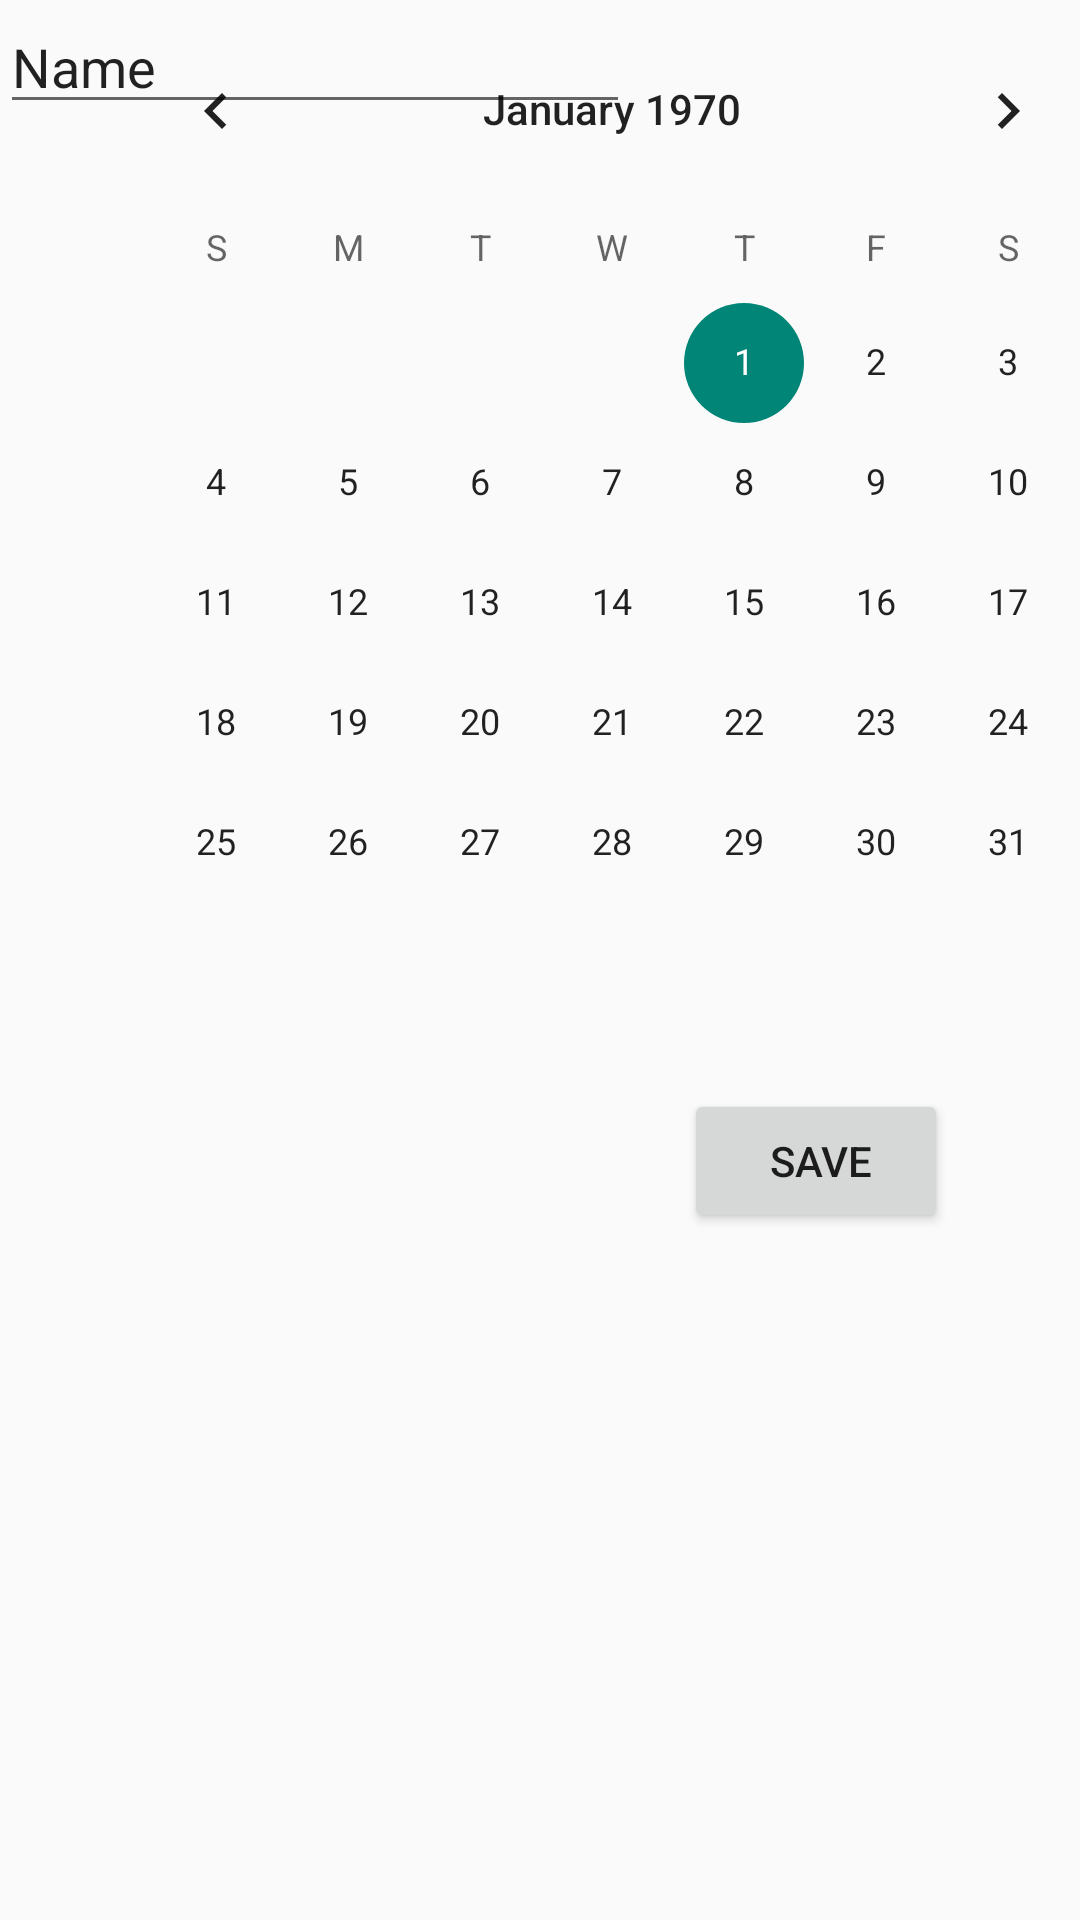

Produce the Android XML layout that renders to this screen, including the resource entries it uses.
<!-- AndroidManifest.xml: application theme Theme.EChanjo -->
<!-- res/layout/activity_user.xml -->
<?xml version="1.0" encoding="utf-8"?>
<androidx.constraintlayout.widget.ConstraintLayout xmlns:android="http://schemas.android.com/apk/res/android"
    xmlns:app="http://schemas.android.com/apk/res-auto"
    xmlns:tools="http://schemas.android.com/tools"
    android:layout_width="match_parent"
    android:layout_height="match_parent"
    tools:context=".UserActivity">

    <CalendarView
        android:id="@+id/calendarView"
        android:layout_width="wrap_content"
        android:layout_height="wrap_content"
        android:layout_marginStart="30dp"
        android:layout_marginTop="3dp"
        app:layout_constraintStart_toStartOf="parent"
        app:layout_constraintTop_toTopOf="parent" />

    <EditText
        android:id="@+id/editTextText"
        android:layout_width="wrap_content"
        android:layout_height="wrap_content"
        android:ems="10"
        android:inputType="text"
        android:text="Name"
        tools:layout_editor_absoluteX="27dp"
        tools:layout_editor_absoluteY="377dp" />

    <Button
        android:id="@+id/button"
        android:layout_width="wrap_content"
        android:layout_height="wrap_content"
        android:layout_marginStart="18dp"
        android:layout_marginTop="22dp"
        android:onClick="buttonSaveEvent"
        android:text=" Save"
        app:layout_constraintStart_toEndOf="@+id/editTextText"
        app:layout_constraintTop_toBottomOf="@+id/calendarView" />
</androidx.constraintlayout.widget.ConstraintLayout>
<!-- resources referenced by this layout -->
<resources>
  <style name="Theme.EChanjo" parent="Base.Theme.EChanjo" />
  <style name="Base.Theme.EChanjo" parent="Theme.AppCompat.Light.DarkActionBar">
          
  
          
  
              
              <item name="colorPrimary">@color/purple_500</item>
              <item name="colorPrimaryVariant">@color/purple_700</item>
              <item name="colorOnPrimary">@color/white</item>
              
              <item name="colorSecondary">@color/teal_200</item>
              <item name="colorSecondaryVariant">@color/teal_700</item>
              <item name="colorOnSecondary">@color/black</item>
              
              <item name="android:statusBarColor" tools:targetApi="l">?attr/colorPrimaryVariant</item>
              
          </style>
  <color name="purple_500">#296D98</color>
  <color name="purple_700">#296D98</color>
  <color name="white">#FFFFFFFF</color>
  <color name="teal_200">#FF03DAC5</color>
  <color name="teal_700">#FF018786</color>
  <color name="black">#FF000000</color>
</resources>
